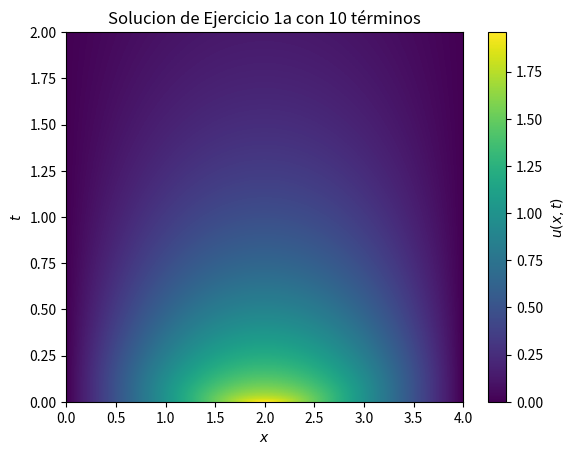

This chart was generated by the following Python code:
import numpy as np
from matplotlib import pyplot as plt


# Calculo de terminos de la serie de Fourier
#     Para la nomenclatura de las funciones, se sigue la siguiente convención:
#     terms_<numero de ejercicio><indice del ejercicio>
#     Ejemplo: para el inciso a del ejercicio 1, la función se llamará terms_1a


def sol_1a(N: int, x: np.ndarray, t: np.ndarray) -> np.ndarray:
    """Calcula la solución del Ejercicio 1a usando N términos de la serie de Fourier."""
    n = np.arange(1, N + 1)    # Índices de los términos de la serie
    X, T = np.meshgrid(x, t, indexing='ij')  # Crear malla 2D para x y t
    
    # Agregar una nueva dimensión para los términos de la serie
    X = X[..., np.newaxis]   # shape: (len(x), len(t), 1)
    T = T[..., np.newaxis]   # shape: (len(x), len(t), 1)
    n = n[np.newaxis, np.newaxis, :]  # shape: (1, 1, N)
    
    # Calcular todos los términos
    term = ((-1)**(n+1) * (4/((2*n-1)*np.pi))**2 *
            np.sin((2*n-1)*np.pi*X/4) *
            np.exp(-((2*n-1)*np.pi)**2 * T / 8))
    
    U = np.sum(term, axis=2)  # Sumar sobre el eje de los terminos
    print_solution_info(X, T, U)
    return X, T, U


# Funciones auxiliares para 
def print_solution_info(X, T, sol):
    """Imprime información sobre los rangos y shapes de X, T y la solución."""
    print(f"Range of x: {X.min()} to {X.max()} with shape {X.shape}")
    print(f"Range of t: {T.min()} to {T.max()} with shape {T.shape}")
    print(f"Shape of the solution: {sol.shape}")

def show_solution(X, T, sol, title='Solution'):
    """ Muestra la solución usando un mapa de colores. X y T deben ser mallas
    2D con shape (len(x), len(t))."""
    plt.imshow(sol.T, extent=(X.min(), X.max(), T.min(), T.max()),
               aspect='auto', origin='lower')
    plt.colorbar(label=r'$u(x,t)$')
    plt.xlabel(r'$x$') ; plt.ylabel(r'$t$')
    plt.title(title)
    plt.show()



if __name__ == "__main__":
    """ Ejecuta los ejercicios de la tarea. Para cada ejercicio, se pueden
    ajustar los parámetros"""

    # Ejercicio 1a
    x = np.linspace(0,4,250)
    t = np.linspace(0,2,250)
    N = 10

    X, T, sol = sol_1a(N,x,t)
    show_solution(X, T, sol, title=f'Solucion de Ejercicio 1a con {N} términos')
